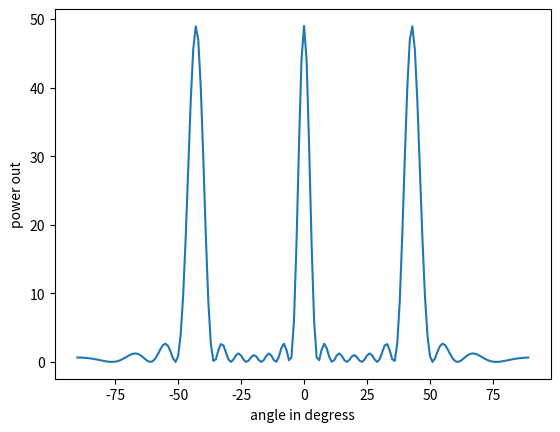

The script that saved this image:
import numpy as np
import matplotlib.pyplot as plt
# array response, depends on angle of arrival
def a_lin(theta, M, d, v, f0):
    """Returns the *array response* or *steering vector* for a Uniform Linear Microphone Array

    Args:
        theta (float): angle of arrival
        M (int): number of microphones
        d (float): distance between microphones (m)
        v (float): speed of sound (m/s)
        f0 (float): frequency of wave (Hz)

    Returns:
        np.ndarray: The array response
    """  
    """okay"""
    result = np.array([ np.exp((0 -1*mic*(d/v)*np.sin(theta*np.pi/180)*2*np.pi*f0 *1j)) for mic in range (M)])

    return result

def test_a_lin():
    theta = 0
    M = 7
    d = 1
    v = 343
    f0 = 500

    array_response_vector = a_lin(theta, M, d, v, f0)
    
    print (abs(array_response_vector))

def spatial_spectrum(theta0):
    
    M = 7
    d = 1
    v = 340
    f0 = 500
    
    power_out = np.array([ ( np.abs ((  np.dot(a_lin(theta, M, d, v, f0).conj().T,
                          a_lin(theta0, M, d, v, f0))   )))**2 for theta in range (-90,90,1)  ]   )
    
    x = np.arange(-90,90)
    y = power_out
    plt.plot(x,y)
    plt.xlabel("angle in degress")
    plt.ylabel("power out")
    plt.show()

if __name__ == "__main__":
    spatial_spectrum(0)